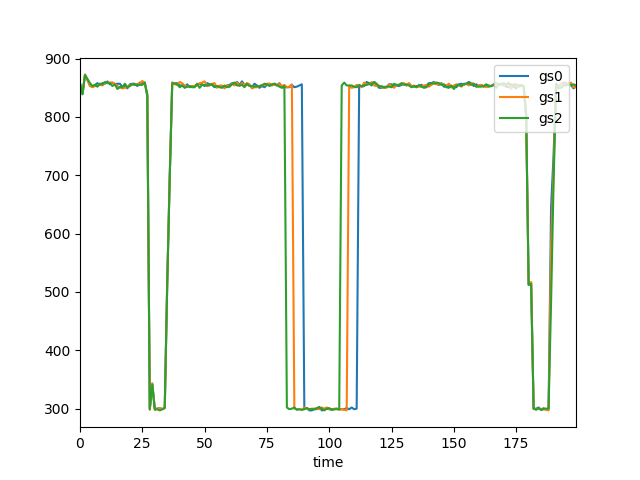

Values plotted in this chart, from the file beside it:
time, gs0, gs1, gs2, 
0, 858, 854, 858, 
1, 839, 840, 839, 
2, 872, 873, 872, 
3, 864, 863, 865, 
4, 854, 853, 858, 
5, 852, 851, 853, 
6, 855, 853, 855, 
7, 858, 853, 852, 
8, 855, 857, 857, 
9, 858, 854, 856, 
10, 857, 858, 860, 
11, 861, 859, 858, 
12, 856, 859, 858, 
13, 859, 859, 853, 
14, 856, 857, 856, 
15, 857, 853, 848, 
16, 857, 851, 851, 
17, 851, 849, 851, 
18, 854, 850, 857, 
19, 849, 851, 851, 
20, 856, 854, 853, 
21, 857, 856, 856, 
22, 857, 855, 855, 
23, 853, 857, 855, 
24, 859, 856, 855, 
25, 858, 862, 855, 
26, 859, 857, 859, 
27, 835, 839, 838, 
28, 300, 298, 299, 
29, 343, 343, 341, 
30, 300, 301, 298, 
31, 300, 299, 299, 
32, 301, 301, 297, 
33, 299, 299, 299, 
34, 301, 301, 302, 
35, 518, 516, 513, 
36, 698, 698, 695, 
37, 859, 859, 857, 
38, 857, 856, 858, 
39, 858, 855, 856, 
40, 854, 860, 851, 
41, 854, 858, 854, 
42, 851, 854, 850, 
43, 856, 852, 852, 
44, 851, 853, 853, 
45, 853, 853, 851, 
46, 853, 853, 851, 
47, 856, 854, 857, 
48, 857, 858, 850, 
49, 856, 859, 855, 
50, 853, 861, 855, 
51, 858, 853, 854, 
52, 856, 854, 855, 
53, 855, 857, 856, 
54, 851, 858, 852, 
55, 853, 850, 853, 
56, 853, 854, 851, 
57, 852, 854, 850, 
58, 852, 849, 854, 
59, 854, 854, 851, 
... 140 more rows
